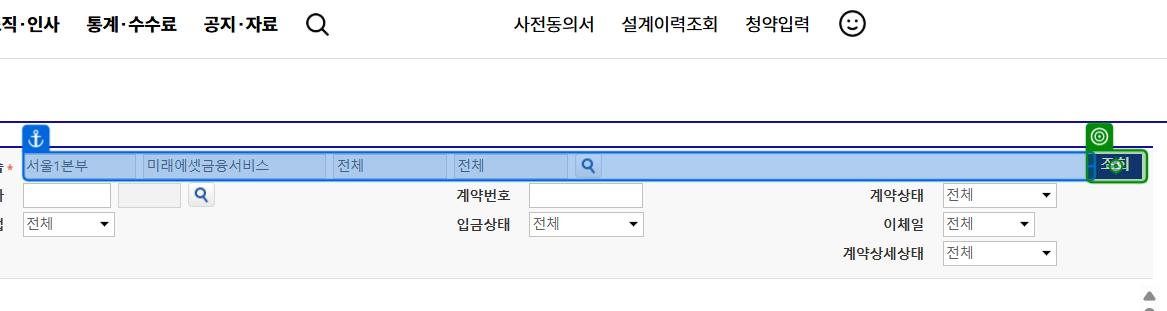
Task: Robotic Enterprise Framework
Workflow: Download_ExistingContract

Step 1: click on the button in window 'GA - 차세대 시스템' (chrome.exe)

Step 2: Mouse Scroll '엑셀 다운로드시 , 전체 대상 건 조회 됩…' on the section in window 'GA - 차세대 시스템' (chrome.exe) (no picture)

Step 3: SearchedElement on the button in window 'GA - 차세대 시스템' (chrome.exe) (no picture)

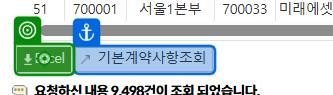
Step 4: click on the button in window 'GA - 차세대 시스템' (chrome.exe)

Step 5: check the button in window 'GA - 차세대 시스템' (chrome.exe) (no picture)

Step 6: check the text box '보유계약 유지관리 등 모집계약관리 목적' in window 'GA - 차세대 시스템' (chrome.exe) (no picture)

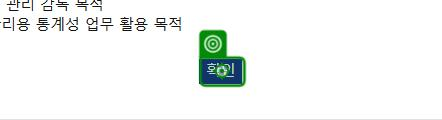
Step 7: click on the button in window 'GA - 차세대 시스템' (chrome.exe)

Step 8: check the pane in window 'GA - 차세대 시스템 - Chrome' (chrome.exe) (no picture)

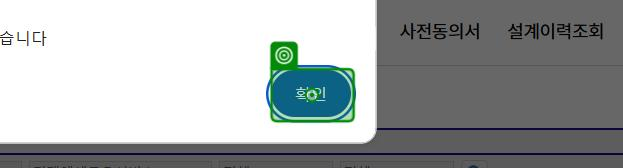
Step 9: click on the push button '확인' in window 'GA - 차세대 시스템 - Chrome' (chrome.exe)
